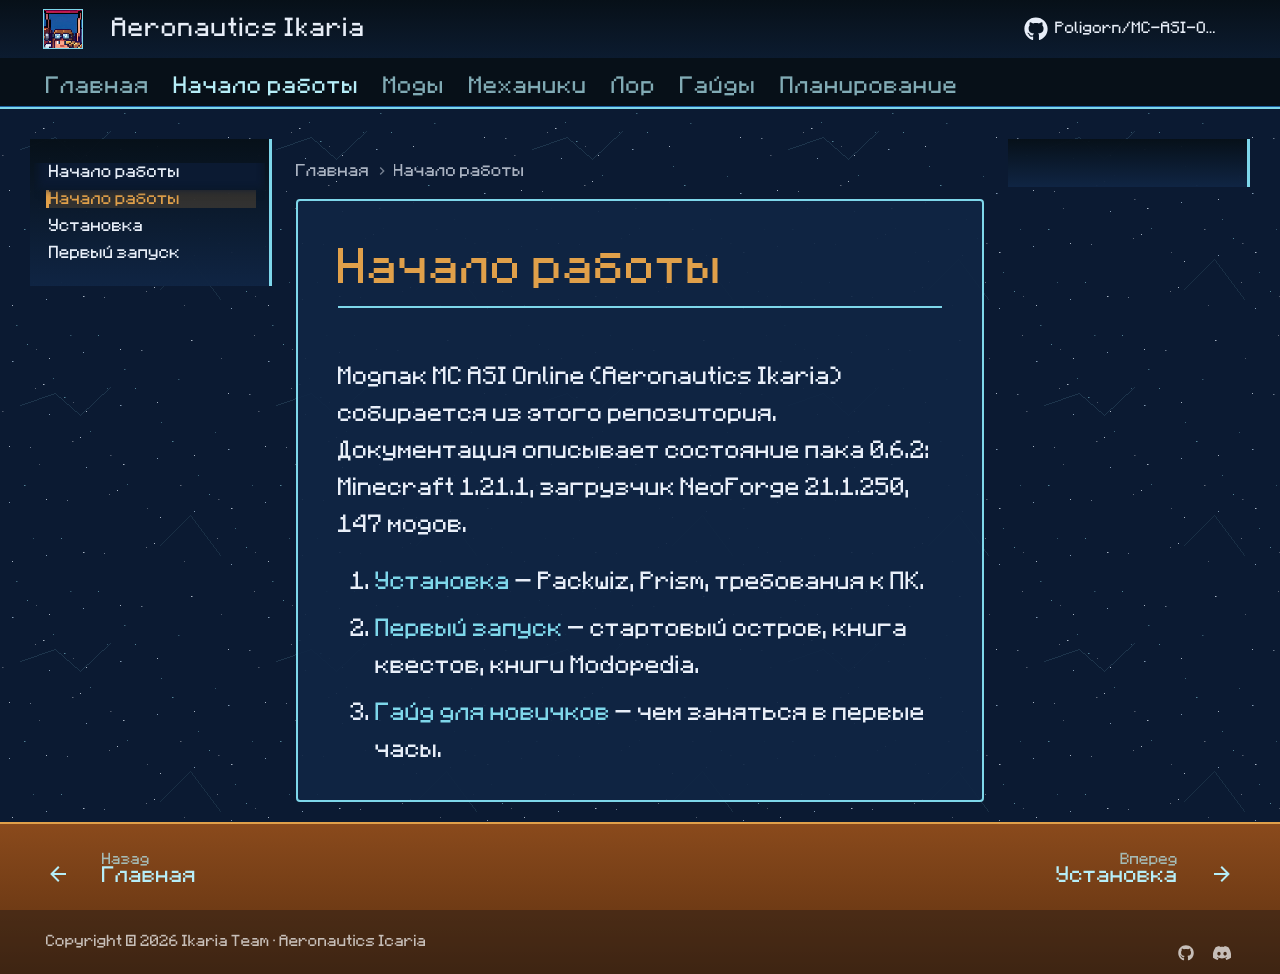

repository: Poligorn/MC-Ikaria · page: getting-started/index.html · generator: mkdocs

# Начало работы

Модпак **MC ASI Online** (Aeronautics Ikaria) собирается из этого репозитория. Документация описывает состояние пака **0.6.2**: Minecraft **1.21.1**, загрузчик **NeoForge 21.1.250**, **147 модов**.

1. [Установка](installation.md) — Packwiz, Prism, требования к ПК.
2. [Первый запуск](first-launch.md) — стартовый остров, книга квестов, книги Modopedia.
3. [Гайд для новичков](../guides/getting-started-guide.md) — чем заняться в первые часы.
